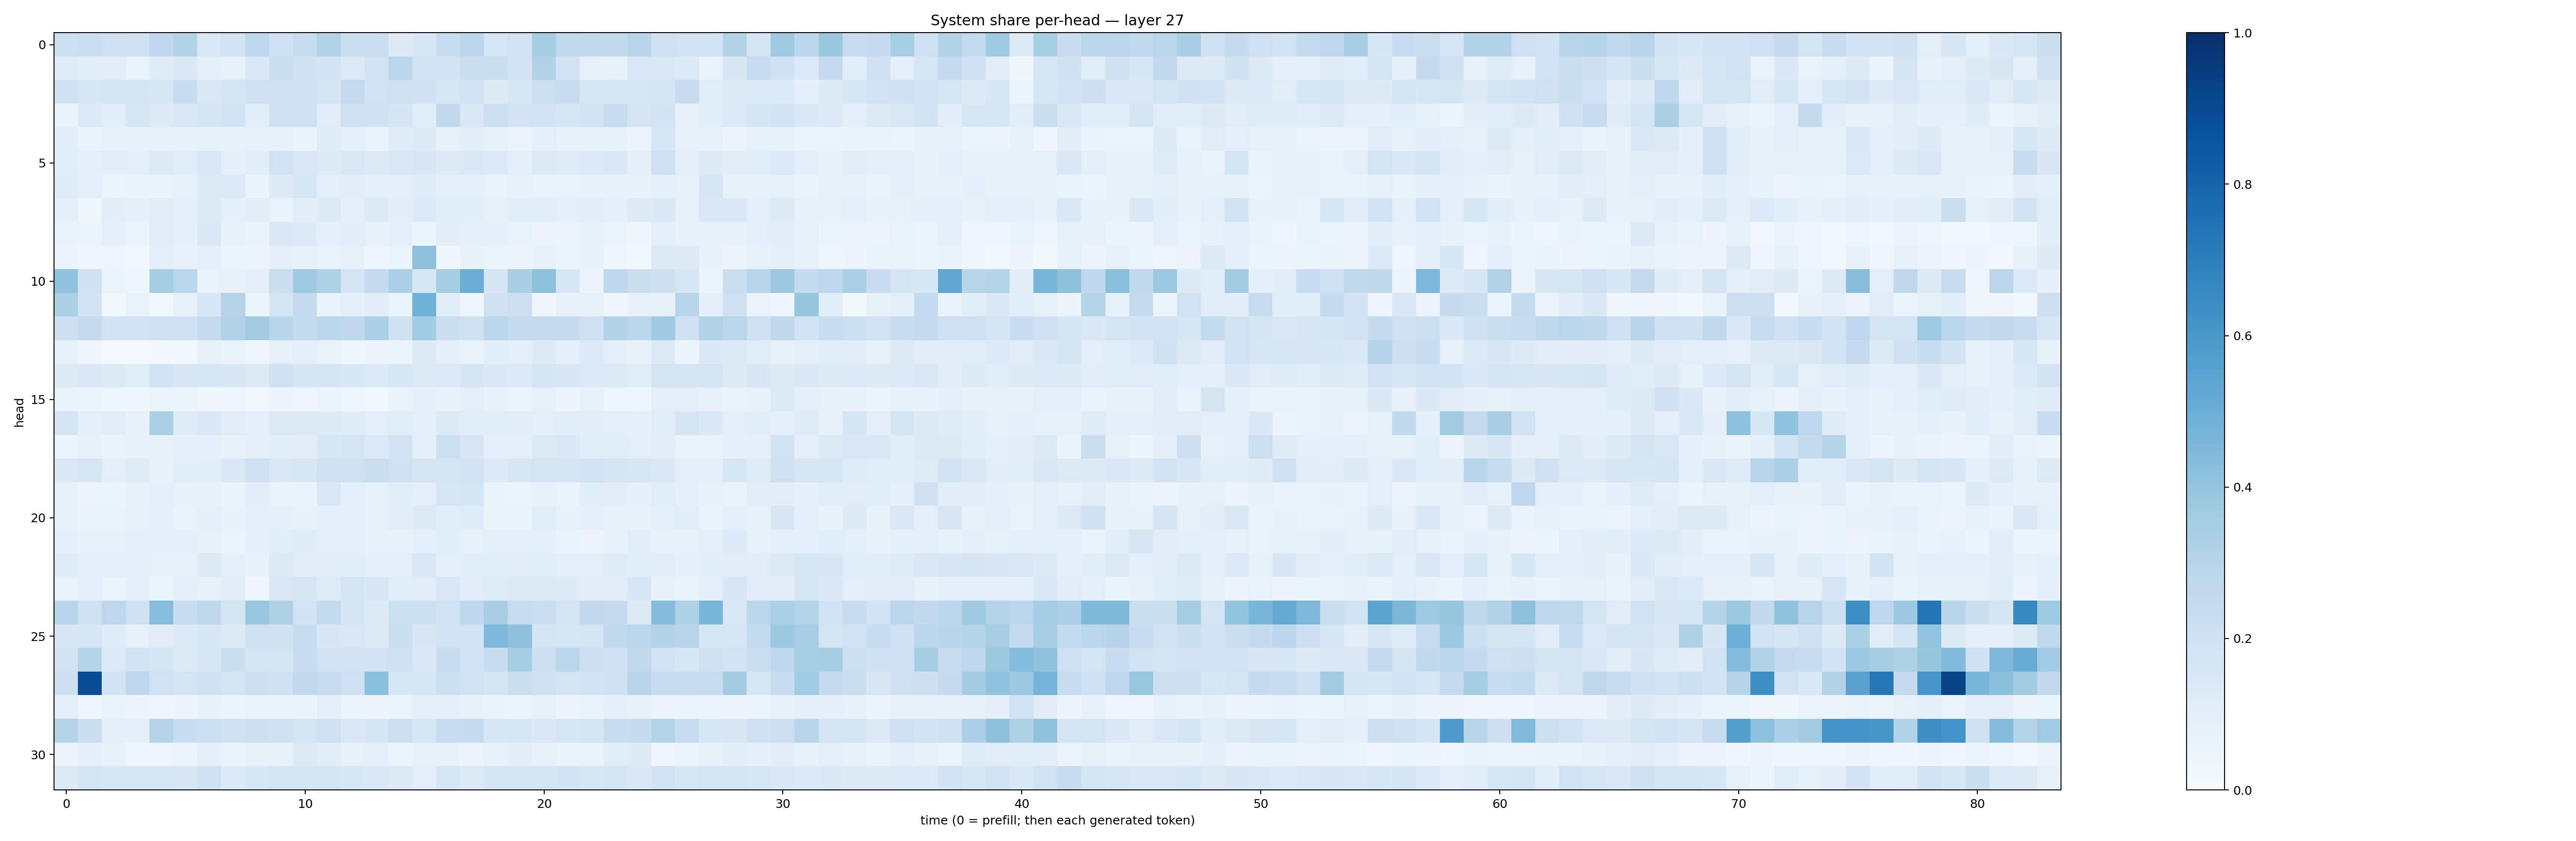

The file beside this chart, header and first rows:
0.217764, 0.22526494, 0.20856409, 0.19703609, 0.26581848, 0.30951363, 0.14355528, 0.18934959, 0.26630056, 0.1994426, 0.24061039, 0.3087827, 0.22613847, 0.22412439, 0.13162473, 0.14950393, 0.23806652, 0.2782861, 0.1629774, 0.19416721, 0.35062847, 0.26559862, 0.257994, 0.26175624
0.1205, 0.1092, 0.1106, 0.06745, 0.1182, 0.1396, 0.0888, 0.08382, 0.1371, 0.2201, 0.1963, 0.184, 0.1359, 0.1883, 0.286, 0.1815, 0.1886, 0.2248, 0.2203, 0.1803, 0.3154, 0.1844, 0.07908, 0.08478
0.2021, 0.1583, 0.1663, 0.1703, 0.157, 0.2281, 0.1447, 0.1643, 0.2055, 0.2047, 0.2002, 0.1684, 0.2538, 0.1894, 0.2045, 0.201, 0.1595, 0.1922, 0.1239, 0.1613, 0.2183, 0.2382, 0.161, 0.1579
0.06257, 0.1332, 0.1092, 0.1628, 0.1222, 0.143, 0.1714, 0.1894, 0.1069, 0.2051, 0.2102, 0.1119, 0.1957, 0.1961, 0.1657, 0.1143, 0.2603, 0.1412, 0.2186, 0.1825, 0.1809, 0.1595, 0.1847, 0.238
0.1163, 0.06766, 0.07692, 0.0704, 0.0793, 0.07752, 0.08177, 0.07396, 0.08536, 0.08125, 0.0657, 0.118, 0.09502, 0.06733, 0.1189, 0.1328, 0.08007, 0.1027, 0.08232, 0.05739, 0.09471, 0.08085, 0.08486, 0.08089
0.1075, 0.1001, 0.1034, 0.09943, 0.1316, 0.1165, 0.1437, 0.0904, 0.1159, 0.1902, 0.145, 0.1246, 0.1406, 0.1256, 0.1466, 0.1506, 0.1217, 0.1387, 0.1336, 0.09616, 0.1324, 0.1188, 0.1333, 0.1376
0.1189, 0.09639, 0.06163, 0.06277, 0.06498, 0.08352, 0.131, 0.1355, 0.06499, 0.1243, 0.1619, 0.1007, 0.1047, 0.1001, 0.09786, 0.1188, 0.09598, 0.09634, 0.06933, 0.07459, 0.06724, 0.06862, 0.07506, 0.08494
0.0894, 0.03331, 0.1034, 0.09366, 0.1101, 0.0897, 0.1232, 0.09627, 0.1042, 0.06971, 0.1104, 0.1289, 0.09132, 0.1327, 0.1038, 0.1333, 0.1171, 0.1159, 0.08067, 0.1074, 0.1073, 0.09519, 0.1169, 0.08732
0.06666, 0.06109, 0.08669, 0.05375, 0.1105, 0.08765, 0.1432, 0.07824, 0.06803, 0.1447, 0.1353, 0.1009, 0.1118, 0.08226, 0.08747, 0.06111, 0.1026, 0.09111, 0.09891, 0.06904, 0.0565, 0.05733, 0.07143, 0.05091
0.05612, 0.03281, 0.04066, 0.01723, 0.09708, 0.07034, 0.09263, 0.05259, 0.05051, 0.09069, 0.08072, 0.06644, 0.08405, 0.04111, 0.05215, 0.4114, 0.03381, 0.07553, 0.05313, 0.04906, 0.07686, 0.05937, 0.07574, 0.0356
0.404, 0.2043, 0.05189, 0.0447, 0.3554, 0.2815, 0.0677, 0.0787, 0.09928, 0.2236, 0.3724, 0.3226, 0.173, 0.2465, 0.3312, 0.1598, 0.3531, 0.5021, 0.1666, 0.3388, 0.4117, 0.1608, 0.05853, 0.2742
0.3298, 0.1844, 0.02657, 0.06865, 0.02586, 0.0837, 0.1541, 0.3065, 0.05144, 0.1779, 0.2502, 0.06616, 0.08786, 0.1102, 0.05877, 0.4865, 0.1056, 0.04341, 0.1998, 0.2141, 0.03867, 0.07757, 0.08334, 0.03393
0.2127, 0.2481, 0.1919, 0.1913, 0.1968, 0.203, 0.2525, 0.3112, 0.3606, 0.2906, 0.2543, 0.2774, 0.2683, 0.3344, 0.1988, 0.3661, 0.2201, 0.1958, 0.2789, 0.2447, 0.2451, 0.2445, 0.1981, 0.3131
0.08199, 0.04111, 0.008291, 0.01096, 0.02231, 0.02598, 0.07324, 0.06894, 0.03935, 0.08071, 0.09507, 0.0672, 0.04458, 0.04697, 0.0511, 0.1252, 0.09814, 0.06822, 0.1077, 0.1014, 0.1245, 0.09166, 0.1333, 0.1008
0.1238, 0.1406, 0.1316, 0.1139, 0.1853, 0.1516, 0.1615, 0.1518, 0.1268, 0.1957, 0.1711, 0.1689, 0.1558, 0.1357, 0.1629, 0.1261, 0.1349, 0.1686, 0.1379, 0.1345, 0.1675, 0.1519, 0.1333, 0.1291
0.06418, 0.05103, 0.04002, 0.03812, 0.06056, 0.05335, 0.03398, 0.04104, 0.02986, 0.04749, 0.0436, 0.05227, 0.04064, 0.03083, 0.06575, 0.09079, 0.07448, 0.094, 0.07405, 0.05376, 0.08264, 0.04864, 0.08586, 0.04059
0.1759, 0.099, 0.1052, 0.07638, 0.3321, 0.1184, 0.146, 0.1124, 0.0908, 0.1319, 0.125, 0.1279, 0.1189, 0.09471, 0.1168, 0.09285, 0.1282, 0.1071, 0.1162, 0.1048, 0.1012, 0.1145, 0.1034, 0.09814
0.05231, 0.08491, 0.06393, 0.07235, 0.08, 0.08881, 0.08817, 0.07519, 0.1015, 0.106, 0.1109, 0.1559, 0.1651, 0.1338, 0.1798, 0.08608, 0.2157, 0.1487, 0.1013, 0.09836, 0.1296, 0.1372, 0.1152, 0.1139
0.1406, 0.1606, 0.09456, 0.1201, 0.07122, 0.1151, 0.1075, 0.1384, 0.204, 0.1456, 0.1639, 0.2038, 0.1956, 0.2213, 0.2065, 0.1732, 0.1784, 0.1833, 0.1355, 0.1604, 0.1731, 0.1673, 0.1927, 0.165
0.07916, 0.05797, 0.0595, 0.07317, 0.09471, 0.07582, 0.07974, 0.0678, 0.105, 0.06728, 0.06531, 0.1421, 0.09211, 0.08554, 0.1084, 0.09778, 0.1633, 0.1645, 0.06491, 0.05913, 0.07705, 0.06571, 0.1088, 0.1025
0.07147, 0.06558, 0.06908, 0.08277, 0.08962, 0.06329, 0.09321, 0.08204, 0.09014, 0.08963, 0.08219, 0.08898, 0.08895, 0.08306, 0.1047, 0.127, 0.1084, 0.1172, 0.06325, 0.06334, 0.1084, 0.07848, 0.0926, 0.07821
0.09869, 0.07892, 0.08151, 0.08696, 0.1001, 0.08674, 0.08266, 0.0536, 0.09573, 0.1082, 0.1191, 0.1004, 0.08732, 0.08197, 0.07322, 0.08786, 0.1166, 0.07984, 0.09681, 0.09067, 0.09358, 0.06482, 0.05816, 0.07135
0.1211, 0.09442, 0.09453, 0.09365, 0.0844, 0.08033, 0.1282, 0.09601, 0.0741, 0.1312, 0.1102, 0.112, 0.1157, 0.08936, 0.09853, 0.1454, 0.09426, 0.1169, 0.1082, 0.1032, 0.1157, 0.1002, 0.08645, 0.1207
0.07009, 0.09029, 0.05447, 0.09206, 0.06154, 0.0929, 0.08418, 0.1017, 0.04682, 0.1438, 0.1574, 0.1206, 0.1647, 0.1492, 0.1141, 0.1114, 0.1435, 0.1033, 0.1208, 0.126, 0.1272, 0.122, 0.1051, 0.1018
0.2895, 0.2058, 0.275, 0.2046, 0.4311, 0.2327, 0.2734, 0.1723, 0.3829, 0.3206, 0.1865, 0.2546, 0.169, 0.1229, 0.216, 0.2158, 0.1894, 0.2686, 0.3368, 0.2401, 0.2193, 0.1778, 0.2589, 0.2489
0.1522, 0.1608, 0.1177, 0.08492, 0.1132, 0.1342, 0.1559, 0.1291, 0.2049, 0.1979, 0.236, 0.1507, 0.1483, 0.1323, 0.2198, 0.1518, 0.188, 0.1922, 0.4516, 0.4131, 0.1648, 0.1625, 0.1748, 0.26
0.1828, 0.3017, 0.1364, 0.182, 0.1653, 0.1298, 0.1529, 0.2204, 0.1751, 0.1663, 0.2284, 0.19, 0.1858, 0.1895, 0.2078, 0.1462, 0.232, 0.1879, 0.2304, 0.3485, 0.2128, 0.2889, 0.2142, 0.2102
0.2131, 0.8897, 0.1864, 0.2762, 0.1878, 0.1745, 0.1968, 0.1724, 0.2128, 0.2034, 0.2585, 0.2356, 0.2091, 0.4211, 0.1537, 0.1572, 0.2167, 0.1879, 0.166, 0.2226, 0.1995, 0.1791, 0.1812, 0.1965
0.09875, 0.0468, 0.0656, 0.04937, 0.04187, 0.0498, 0.07328, 0.05446, 0.06826, 0.06529, 0.0633, 0.09716, 0.05996, 0.04722, 0.05922, 0.09205, 0.09601, 0.07294, 0.06599, 0.06227, 0.07893, 0.0486, 0.06673, 0.08808
0.3083, 0.2221, 0.09113, 0.08923, 0.3, 0.231, 0.2177, 0.2036, 0.2131, 0.1964, 0.1771, 0.2041, 0.1392, 0.1651, 0.214, 0.1579, 0.2315, 0.2444, 0.1556, 0.156, 0.1397, 0.1594, 0.1694, 0.2332
0.05603, 0.08655, 0.07404, 0.04392, 0.04336, 0.06077, 0.08795, 0.06437, 0.07087, 0.08488, 0.1328, 0.1135, 0.08147, 0.08995, 0.06166, 0.08518, 0.08359, 0.05705, 0.08299, 0.1019, 0.07685, 0.06511, 0.06887, 0.1163
0.1324, 0.1701, 0.1557, 0.1554, 0.1555, 0.1519, 0.1998, 0.1349, 0.1558, 0.1792, 0.1692, 0.1767, 0.1548, 0.1457, 0.1254, 0.09996, 0.1626, 0.1283, 0.1675, 0.1647, 0.1795, 0.184, 0.1621, 0.1767
